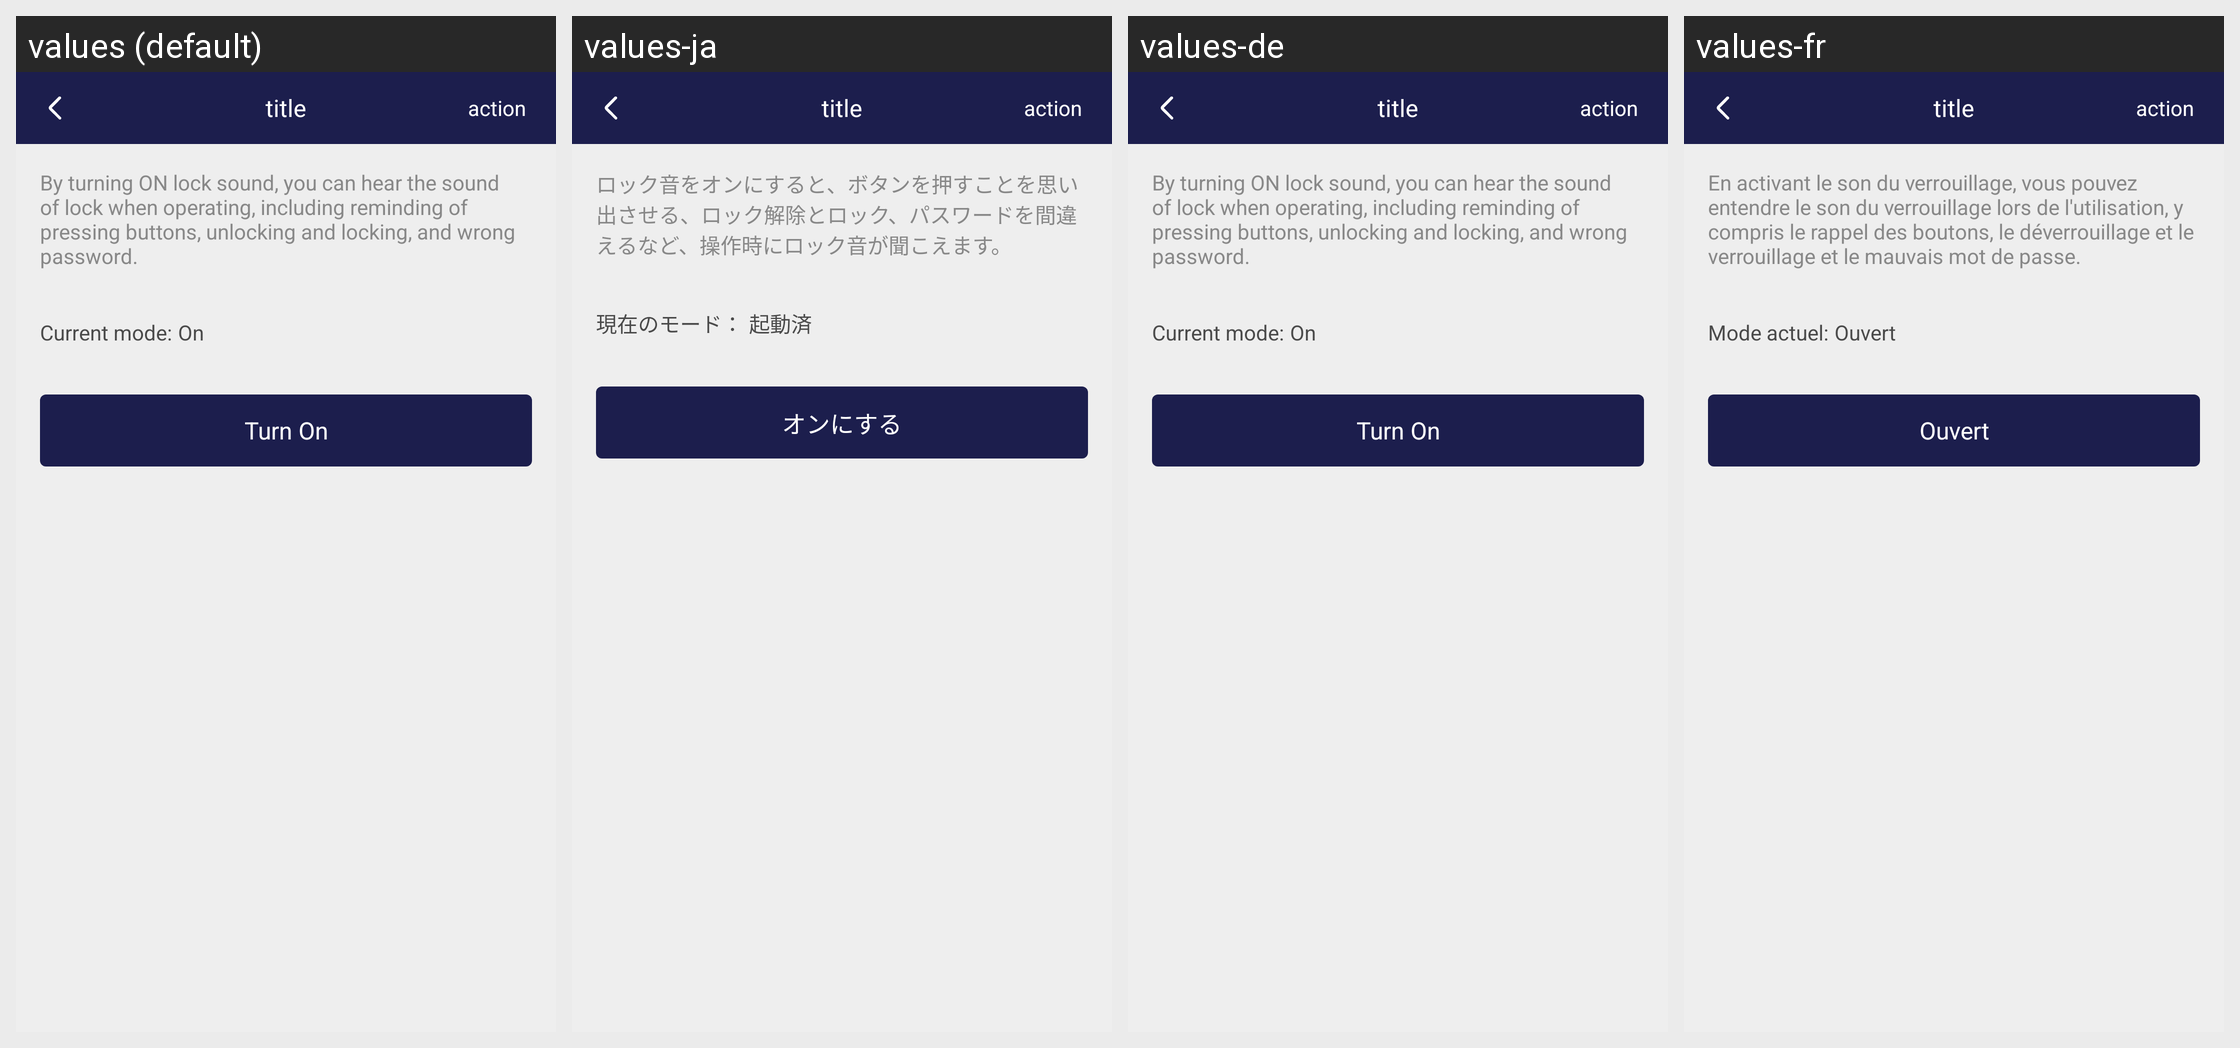

This grid shows one Android layout under several languages. Give, for every string resource on the screen, its name, the default text and each shown locale's text.
Android screen res/layout/activity_lock_sound.xml rendered under 4 locales, left to right: values (default), values-ja, values-de, values-fr. Device: Nexus 5 (rendered at 1080×1920; each locale shown at half size, 540×960, under a caption strip naming it); theme AppTheme.
Other locales in the repository, not shown: values-zh.
Strings drawn on this screen, with the default value and each locale's value (text and hints the layout hard-codes, and strings that could not be matched under every locale, appear in the picture but are not listed):

note_lock_sound_instruction
  values: By turning ON lock sound, you can hear the sound of lock when operating, including reminding of pressing buttons, unlocking and locking, and wrong password.
  values-ja: ロック音をオンにすると、ボタンを押すことを思い出させる、ロック解除とロック、パスワードを間違えるなど、操作時にロック音が聞こえます。
  values-de: By turning ON lock sound, you can hear the sound of lock when operating, including reminding of pressing buttons, unlocking and locking, and wrong password.
  values-fr: En activant le son du verrouillage, vous pouvez entendre le son du verrouillage lors de l'utilisation, y compris le rappel des boutons, le déverrouillage et le verrouillage et le mauvais mot de passe.

current_mode
  values: Current mode:
  values-ja: 現在のモード：
  values-de: Current mode:
  values-fr: Mode actuel:

on
  values: On
  values-ja: 起動済
  values-de: On
  values-fr: Ouvert

turn_on
  values: Turn On
  values-ja: オンにする
  values-de: Turn On
  values-fr: Ouvert

page_title
  values: title
  values-ja: title  [not translated; the default value is used]
  values-de: title  [not translated; the default value is used]
  values-fr: title  [not translated; the default value is used]

page_action
  values: action
  values-ja: action  [not translated; the default value is used]
  values-de: action  [not translated; the default value is used]
  values-fr: action  [not translated; the default value is used]
